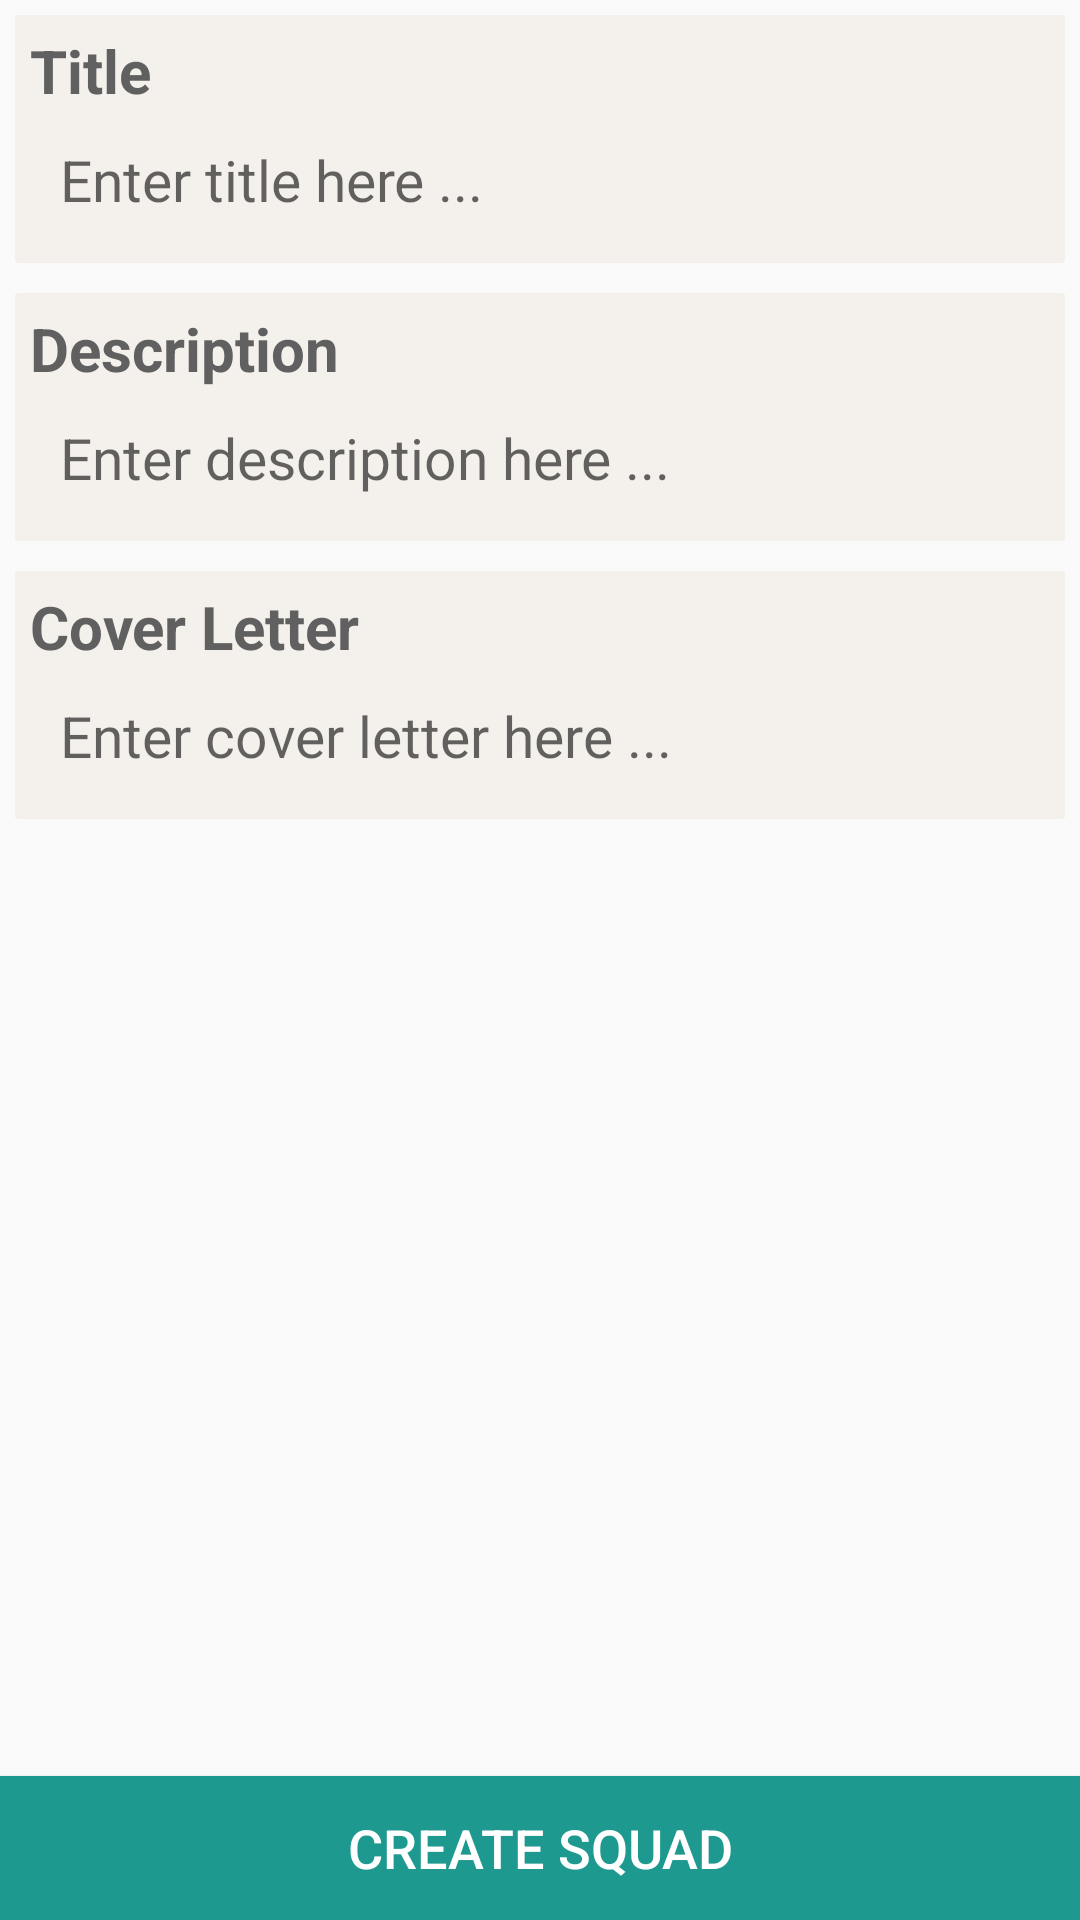

The Android layout XML behind this screen, and the referenced resources:
<!-- AndroidManifest.xml: application theme AppTheme -->
<!-- res/layout/activity_create_squad.xml -->
<?xml version="1.0" encoding="utf-8"?>
<RelativeLayout xmlns:android="http://schemas.android.com/apk/res/android"
    xmlns:app="http://schemas.android.com/apk/res-auto"
    xmlns:tools="http://schemas.android.com/tools"
    android:layout_width="match_parent"
    android:layout_height="match_parent"
    android:orientation="vertical"
    tools:context="com.example.android.blndin.Features.HangoutProfile.CreateSquadActivity"
   >
    <LinearLayout
        android:layout_width="match_parent"
        android:layout_height="wrap_content"
        android:orientation="vertical"
        android:padding="5dp">
        <LinearLayout
            android:layout_width="match_parent"
            android:layout_height="wrap_content"
            android:orientation="vertical"
            android:background="@drawable/transparent_edittext"
            android:padding="5dp">
            <TextView
                android:layout_width="match_parent"
                android:layout_height="wrap_content"
                android:text="Title"
                android:textColor="@color/dark_grey"
                android:textSize="20sp"
                android:textStyle="bold"
                />
            <EditText
                android:id="@+id/title_create_squad"
                android:layout_width="match_parent"
                android:layout_height="wrap_content"
                android:padding="10dp"
                android:textSize="19sp"
                android:hint="Enter title here ..."
                android:background="@drawable/transparent_edittext"
                />
        </LinearLayout>

        <LinearLayout
            android:layout_width="match_parent"
            android:layout_height="wrap_content"
            android:layout_marginTop="10dp"
            android:orientation="vertical"
            android:background="@drawable/transparent_edittext"
            android:padding="5dp">
            <TextView
                android:layout_width="match_parent"
                android:layout_height="wrap_content"
                android:text="Description"
                android:textColor="@color/dark_grey"
                android:textSize="20sp"
                android:textStyle="bold"
                />
            <EditText
                android:id="@+id/desc_create_squad"
                android:layout_width="match_parent"
                android:layout_height="wrap_content"
                android:padding="10dp"
                android:textSize="19sp"
                android:hint="Enter description here ..."
                android:background="@drawable/transparent_edittext"
                />
        </LinearLayout>
        <LinearLayout
            android:layout_width="match_parent"
            android:layout_height="wrap_content"
            android:layout_marginTop="10dp"
            android:orientation="vertical"
            android:background="@drawable/transparent_edittext"
            android:padding="5dp">
            <TextView
                android:layout_width="match_parent"
                android:layout_height="wrap_content"
                android:text="Cover Letter"
                android:textColor="@color/dark_grey"
                android:textSize="20sp"
                android:textStyle="bold"
                />
            <EditText
                android:id="@+id/message_create_squad"
                android:layout_width="match_parent"
                android:layout_height="wrap_content"
                android:padding="10dp"
                android:textSize="19sp"
                android:hint="Enter cover letter here ..."
                android:background="@drawable/transparent_edittext"
                />
        </LinearLayout>
    </LinearLayout>
    <Button
        android:id="@+id/create_squad_btn"
        android:layout_width="match_parent"
        android:layout_height="wrap_content"
        android:layout_alignParentBottom="true"
        android:background="@color/dark_green"
        android:textColor="@color/white"
        android:text="Create squad"
        android:textSize="18sp"/>
</RelativeLayout>
<!-- resources referenced by this layout -->
<resources>
  <color name="dark_green">#1d998f</color>
  <color name="dark_grey">#606060</color>
  <color name="white">#ffffff</color>
  <!-- drawable transparent_edittext (drawable) -->
  <?xml version="1.0" encoding="utf-8"?>
  <shape xmlns:android="http://schemas.android.com/apk/res/android"
      android:shape="rectangle"
      android:thickness="0dp" >
  
      <solid android:color="@color/ivory"/>
      <corners android:radius="1dp" />
  
  </shape>
  <style name="AppTheme" parent="Theme.AppCompat.Light.DarkActionBar">
          
          <item name="colorPrimary">@color/colorPrimary</item>
          <item name="colorPrimaryDark">@color/colorPrimaryDark</item>
          <item name="colorAccent">@color/colorAccent</item>
      </style>
  <color name="ivory">#f4f0ec</color>
  <color name="colorPrimary">#01a598</color>
  <color name="colorPrimaryDark">#95b5ff</color>
  <color name="colorAccent">#C79FFF</color>
</resources>
